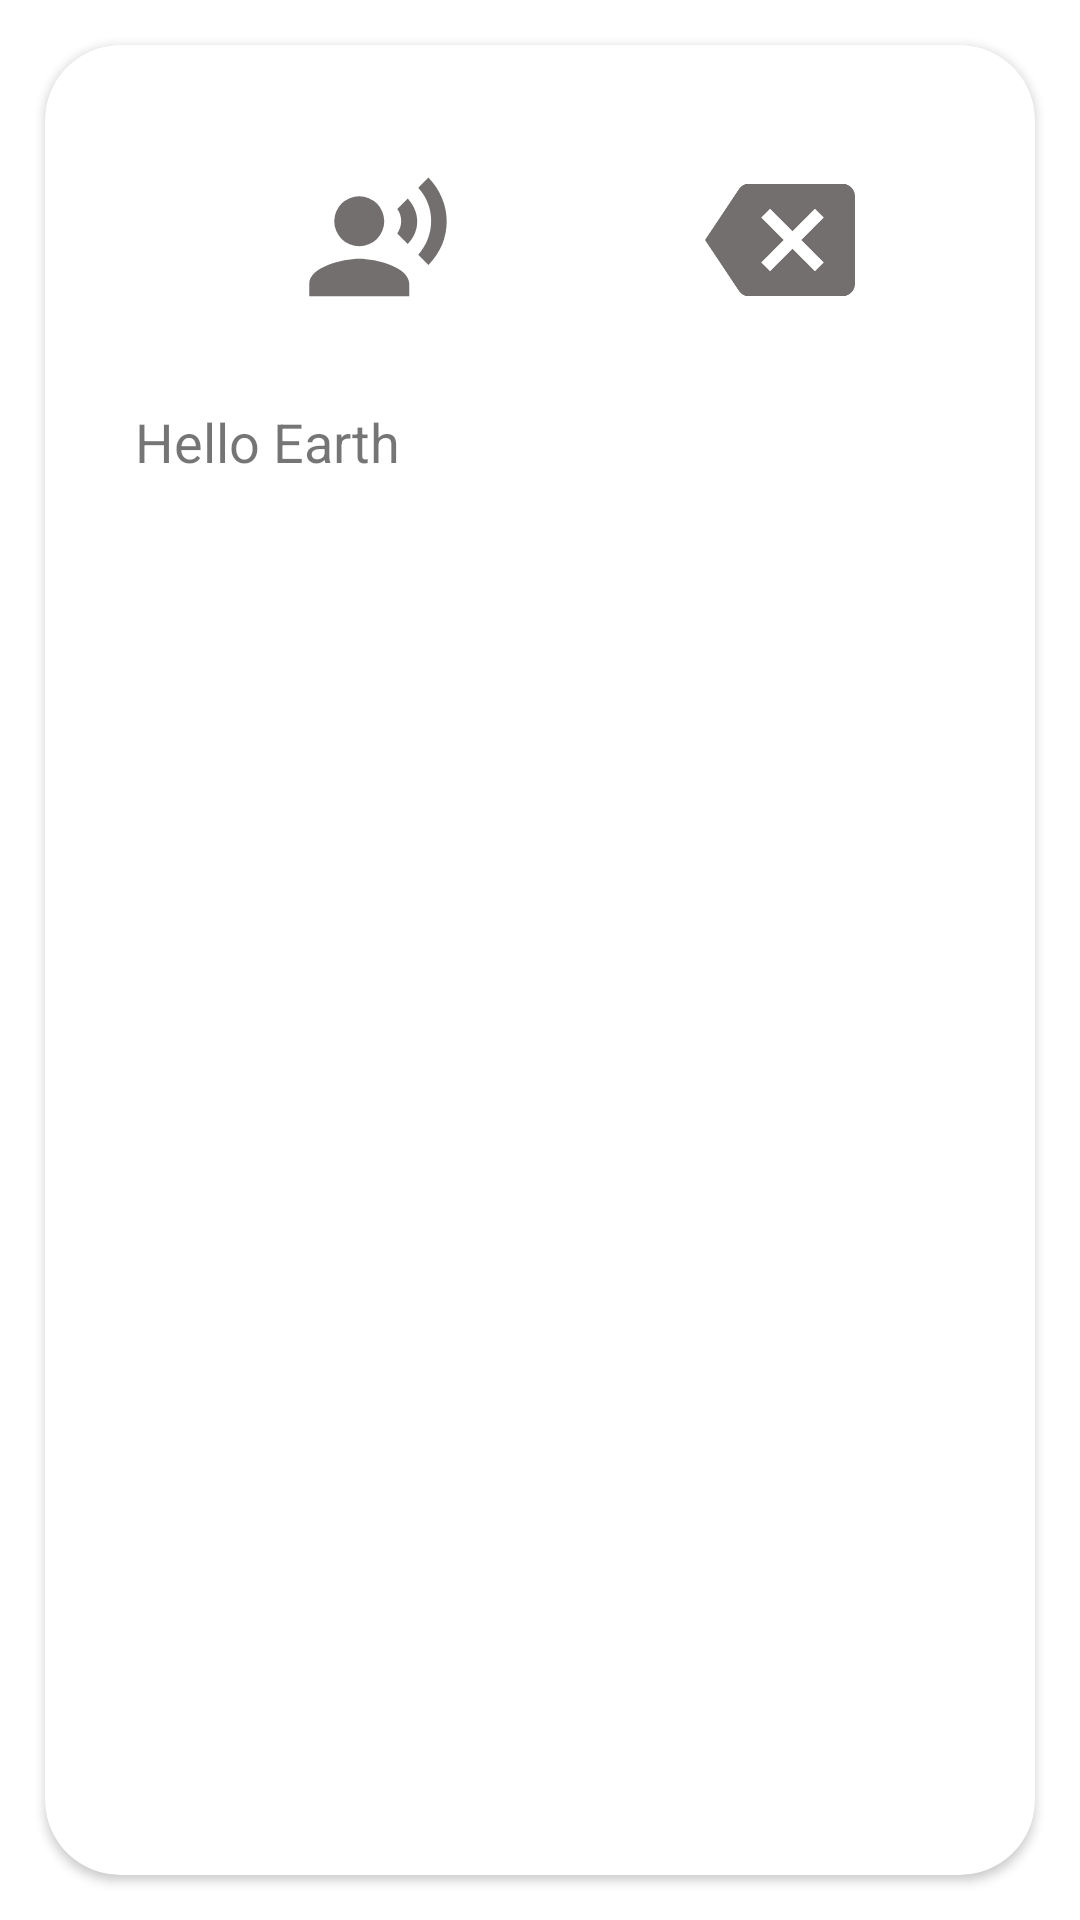

Layout XML and referenced resources for this Android screen:
<!-- AndroidManifest.xml: application theme Theme.PlanetsApp -->
<!-- res/layout/activity_earth.xml -->
<?xml version="1.0" encoding="utf-8"?>
<androidx.constraintlayout.widget.ConstraintLayout xmlns:android="http://schemas.android.com/apk/res/android"
    xmlns:app="http://schemas.android.com/apk/res-auto"
    xmlns:tools="http://schemas.android.com/tools"
    android:layout_width="match_parent"
    android:layout_height="match_parent"
    android:background="@drawable/background"
    tools:context=".EarthActivity">

    
    <androidx.cardview.widget.CardView
        android:layout_width="match_parent"
        android:layout_height="match_parent"
        android:layout_margin="15dp"
        android:background="#1F788C"
        app:cardCornerRadius="25dp"
        app:layout_constraintBottom_toBottomOf="parent"
        app:layout_constraintEnd_toEndOf="parent"
        app:layout_constraintStart_toStartOf="parent"
        app:layout_constraintTop_toTopOf="parent" >

        <androidx.constraintlayout.widget.ConstraintLayout
            android:layout_width="match_parent"
            android:layout_height="match_parent">


            <ImageView
                android:id="@+id/btn_speak"
                android:layout_width="50dp"
                android:layout_height="50dp"
                android:layout_marginStart="60dp"
                android:layout_marginTop="40dp"
                app:layout_constraintEnd_toStartOf="@+id/btn_back"
                app:layout_constraintHorizontal_bias="0.236"
                app:layout_constraintStart_toStartOf="parent"
                app:layout_constraintTop_toTopOf="parent"
                app:srcCompat="@drawable/baseline_record_voice_over_24" />

            <ImageView
                android:id="@+id/btn_back"
                android:layout_width="50dp"
                android:layout_height="50dp"
                android:layout_marginTop="40dp"
                android:layout_marginEnd="60dp"
                app:layout_constraintEnd_toEndOf="parent"
                app:layout_constraintTop_toTopOf="parent"
                app:srcCompat="@drawable/baseline_backspace_24" />

            <ScrollView
                android:layout_width="0dp"
                android:layout_height="0dp"
                android:padding="25dp"
                app:layout_constraintBottom_toBottomOf="parent"
                app:layout_constraintEnd_toEndOf="parent"
                app:layout_constraintHorizontal_bias="1.0"
                app:layout_constraintStart_toStartOf="parent"
                app:layout_constraintTop_toBottomOf="@+id/btn_back"
                app:layout_constraintVertical_bias="0.0">


                <TextView
                    android:id="@+id/textView"
                    android:layout_width="match_parent"
                    android:layout_height="wrap_content"
                    android:text="Hello Earth"
                    android:padding="5dp"
                    android:textSize="18dp" />
            </ScrollView>


        </androidx.constraintlayout.widget.ConstraintLayout>

    </androidx.cardview.widget.CardView>

</androidx.constraintlayout.widget.ConstraintLayout>
<!-- resources referenced by this layout -->
<resources>
  <!-- drawable baseline_backspace_24 (drawable) -->
  <vector android:autoMirrored="true" android:height="24dp"
      android:tint="#746F6F" android:viewportHeight="24"
      android:viewportWidth="24" android:width="24dp" xmlns:android="http://schemas.android.com/apk/res/android">
      <path android:fillColor="@android:color/white" android:pathData="M22,3L7,3c-0.69,0 -1.23,0.35 -1.59,0.88L0,12l5.41,8.11c0.36,0.53 0.9,0.89 1.59,0.89h15c1.1,0 2,-0.9 2,-2L24,5c0,-1.1 -0.9,-2 -2,-2zM19,15.59L17.59,17 14,13.41 10.41,17 9,15.59 12.59,12 9,8.41 10.41,7 14,10.59 17.59,7 19,8.41 15.41,12 19,15.59z"/>
  </vector>
  <!-- drawable baseline_record_voice_over_24 (drawable) -->
  <vector android:height="24dp" android:tint="#746F6F"
      android:viewportHeight="24" android:viewportWidth="24"
      android:width="24dp" xmlns:android="http://schemas.android.com/apk/res/android">
      <path android:fillColor="@android:color/white" android:pathData="M9,9m-4,0a4,4 0,1 1,8 0a4,4 0,1 1,-8 0"/>
      <path android:fillColor="@android:color/white" android:pathData="M9,15c-2.67,0 -8,1.34 -8,4v2h16v-2c0,-2.66 -5.33,-4 -8,-4zM16.76,5.36l-1.68,1.69c0.84,1.18 0.84,2.71 0,3.89l1.68,1.69c2.02,-2.02 2.02,-5.07 0,-7.27zM20.07,2l-1.63,1.63c2.77,3.02 2.77,7.56 0,10.74L20.07,16c3.9,-3.89 3.91,-9.95 0,-14z"/>
  </vector>
  <style name="Theme.PlanetsApp" parent="Theme.MaterialComponents.DayNight.DarkActionBar">
          
          <item name="colorPrimary">@color/purple_500</item>
          <item name="colorPrimaryVariant">@color/purple_700</item>
          <item name="colorOnPrimary">@color/white</item>
          
          <item name="colorSecondary">@color/teal_200</item>
          <item name="colorSecondaryVariant">@color/teal_700</item>
          <item name="colorOnSecondary">@color/black</item>
          
          <item name="android:statusBarColor">?attr/colorPrimaryVariant</item>
          
      </style>
  <!-- not gathered from this repository: default colours our renderer supplied (Android Studio template values) -->
  <color name="purple_500">#FF6200EE</color>
  <color name="purple_700">#FF3700B3</color>
  <color name="teal_200">#FF03DAC5</color>
  <color name="teal_700">#FF018786</color>
  <color name="black">#FF000000</color>
  <color name="white">#FFFFFFFF</color>
</resources>
